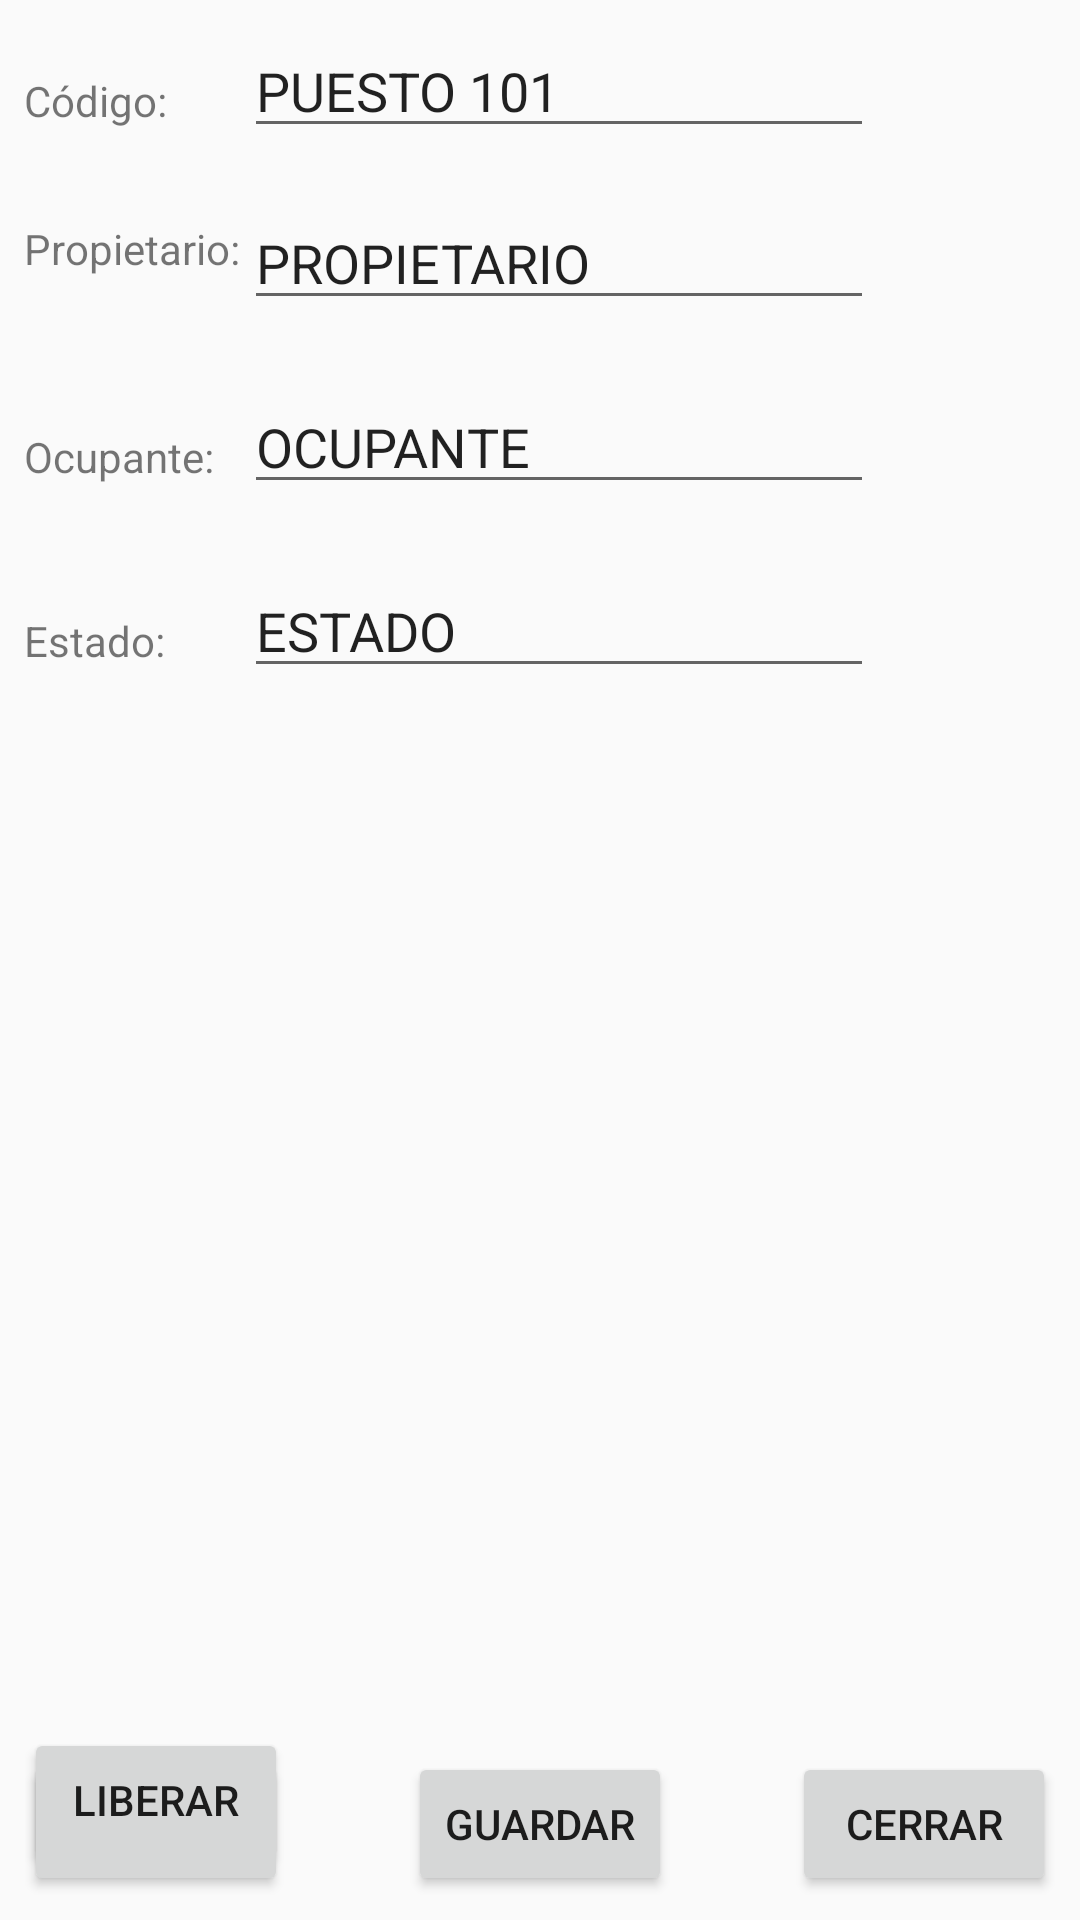

Reconstruct the res/layout file that produces this screen, plus the resources it refers to.
<!-- AndroidManifest.xml: application theme Theme.AppCompat.Light.NoActionBar -->
<!-- res/layout/dlg_puesto.xml -->
<?xml version="1.0" encoding="utf-8"?>
<android.support.constraint.ConstraintLayout
    xmlns:android="http://schemas.android.com/apk/res/android"
    xmlns:app="http://schemas.android.com/apk/res-auto"
    android:layout_width="match_parent"
    android:layout_height="match_parent">

    
    <Button
        android:id="@+id/btnOcupar"
        android:layout_width="wrap_content"
        android:layout_height="wrap_content"
        android:layout_marginBottom="8dp"
        android:layout_marginStart="8dp"
        android:text="@string/ocupar"
        app:layout_constraintBottom_toBottomOf="parent"
        app:layout_constraintStart_toStartOf="parent"/>

    <Button
        android:id="@+id/btnLiberar"
        android:layout_width="wrap_content"
        android:layout_height="wrap_content"
        android:layout_marginBottom="8dp"
        android:layout_marginStart="8dp"
        android:text="@string/liberar"
        app:layout_constraintBottom_toBottomOf="@+id/btnOcupar"
        app:layout_constraintStart_toStartOf="parent"/>

    <Button
        android:id="@+id/btnCerrar"
        android:layout_width="wrap_content"
        android:layout_height="wrap_content"
        android:layout_marginBottom="8dp"
        android:layout_marginEnd="8dp"
        android:text="@string/cerrar"
        app:layout_constraintBottom_toBottomOf="parent"
        app:layout_constraintEnd_toEndOf="parent"/>

    <Button
        android:id="@+id/btnGuardar"
        android:layout_width="wrap_content"
        android:layout_height="wrap_content"
        android:layout_marginBottom="8dp"
        android:layout_marginEnd="8dp"
        android:layout_marginStart="8dp"
        android:text="@string/guardar"
        app:layout_constraintBottom_toBottomOf="parent"
        app:layout_constraintEnd_toStartOf="@+id/btnCerrar"
        app:layout_constraintStart_toEndOf="@+id/btnOcupar"/>


    
    

    
    

    <TextView
        android:id="@+id/lblName"
        android:layout_width="wrap_content"
        android:layout_height="wrap_content"
        android:layout_marginStart="8dp"
        android:layout_marginTop="16dp"
        android:text="@string/codigo"
        app:layout_constraintStart_toStartOf="parent"
        app:layout_constraintTop_toTopOf="@+id/txtName"/>

    <EditText
        android:id="@+id/txtName"
        android:layout_width="wrap_content"
        android:layout_height="wrap_content"
        android:layout_marginEnd="8dp"
        android:layout_marginStart="8dp"
        android:layout_marginTop="8dp"
        android:ems="10"
        android:inputType="text"
        android:text="PUESTO 101"
        app:layout_constraintEnd_toEndOf="parent"
        app:layout_constraintHorizontal_bias="0.224"
        app:layout_constraintStart_toEndOf="@+id/lblName"
        app:layout_constraintTop_toTopOf="parent"/>

    <TextView
        android:id="@+id/lblOwner"
        android:layout_width="wrap_content"
        android:layout_height="wrap_content"
        android:layout_marginStart="8dp"
        android:layout_marginTop="8dp"
        android:text="@string/propietario"
        app:layout_constraintStart_toStartOf="parent"
        app:layout_constraintTop_toTopOf="@+id/txtOwner"/>

    <EditText
        android:id="@+id/txtOwner"
        android:layout_width="wrap_content"
        android:layout_height="wrap_content"
        android:layout_marginEnd="8dp"
        android:layout_marginTop="16dp"
        android:ems="10"
        android:inputType="textPersonName"
        android:text="PROPIETARIO"
        app:layout_constraintEnd_toEndOf="parent"
        app:layout_constraintHorizontal_bias="0.0"
        app:layout_constraintStart_toStartOf="@+id/txtName"
        app:layout_constraintTop_toBottomOf="@+id/txtName"/>

    <TextView
        android:id="@+id/lblUser"
        android:layout_width="wrap_content"
        android:layout_height="wrap_content"
        android:layout_marginStart="8dp"
        android:layout_marginTop="16dp"
        android:text="@string/ocupante"
        app:layout_constraintStart_toStartOf="parent"
        app:layout_constraintTop_toTopOf="@+id/txtUser"/>
    <EditText
        android:id="@+id/txtUser"
        android:layout_width="wrap_content"
        android:layout_height="wrap_content"
        android:layout_marginTop="20dp"
        android:ems="10"
        android:inputType="textPersonName"
        android:text="OCUPANTE"
        app:layout_constraintEnd_toEndOf="parent"
        app:layout_constraintHorizontal_bias="0.0"
        app:layout_constraintStart_toStartOf="@+id/txtOwner"
        app:layout_constraintTop_toBottomOf="@+id/txtOwner"/>

    <TextView
        android:id="@+id/lblStatus"
        android:layout_width="wrap_content"
        android:layout_height="wrap_content"
        android:layout_marginStart="8dp"
        android:layout_marginTop="16dp"
        android:text="@string/estado"
        app:layout_constraintStart_toStartOf="parent"
        app:layout_constraintTop_toTopOf="@+id/txtStatus"/>
    <EditText
        android:id="@+id/txtStatus"
        android:layout_width="wrap_content"
        android:layout_height="wrap_content"
        android:layout_marginTop="20dp"
        android:ems="10"
        android:inputType="textPersonName"
        android:text="ESTADO"
        app:layout_constraintEnd_toEndOf="parent"
        app:layout_constraintHorizontal_bias="0.0"
        app:layout_constraintStart_toStartOf="@+id/txtUser"
        app:layout_constraintTop_toBottomOf="@+id/txtUser"/>

</android.support.constraint.ConstraintLayout>
<!-- resources referenced by this layout -->
<resources>
  <string name="cerrar">Cerrar</string>
  <string name="codigo">Código:</string>
  <string name="datos_del_puestos">Datos del Puestos</string>
  <string name="estado">Estado:</string>
  <string name="guardar">Guardar</string>
  <string name="id">ID:</string>
  <string name="liberar">Liberar</string>
  <string name="ocupante">Ocupante:</string>
  <string name="ocupar">Ocupar</string>
  <string name="propietario">Propietario:</string>
</resources>
